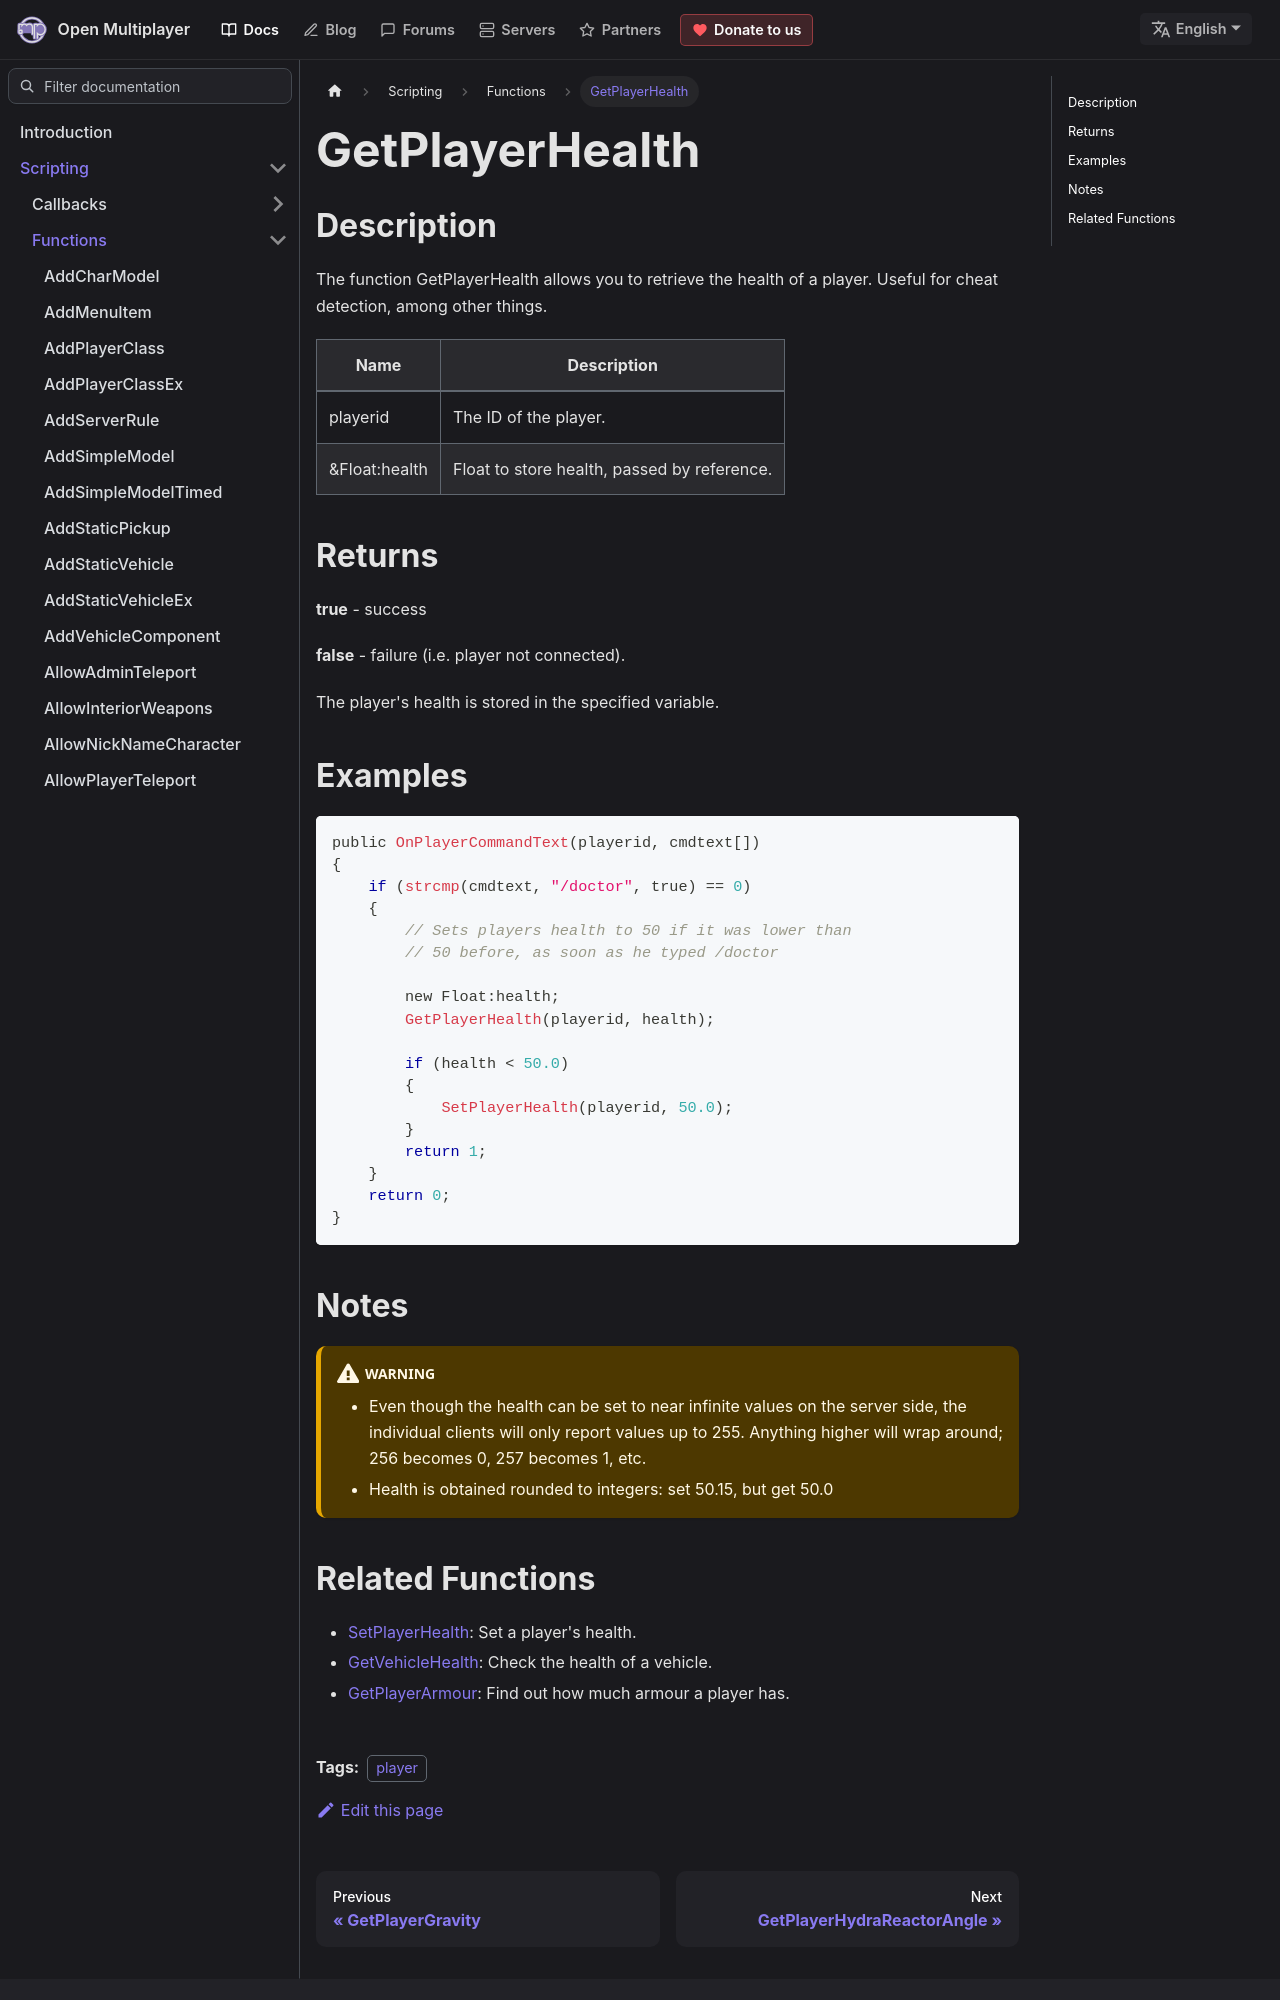

repository: openmultiplayer/web · page: docs/scripting/functions/GetPlayerHealth.html · generator: docusaurus

---
title: GetPlayerHealth
sidebar_label: GetPlayerHealth
description: The function GetPlayerHealth allows you to retrieve the health of a player.
tags: ["player"]
---

## Description

The function GetPlayerHealth allows you to retrieve the health of a player. Useful for cheat detection, among other things.

| Name          | Description                                 |
| ------------- | ------------------------------------------- |
| playerid      | The ID of the player.                       |
| &Float:health | Float to store health, passed by reference. |

## Returns

**true** - success

**false** - failure (i.e. player not connected).

The player's health is stored in the specified variable.

## Examples

```c
public OnPlayerCommandText(playerid, cmdtext[])
{
    if (strcmp(cmdtext, "/doctor", true) == 0)
    {
        // Sets players health to 50 if it was lower than
        // 50 before, as soon as he typed /doctor

        new Float:health;
        GetPlayerHealth(playerid, health);

        if (health < 50.0)
        {
            SetPlayerHealth(playerid, 50.0);
        }
        return 1;
    }
    return 0;
}
```
